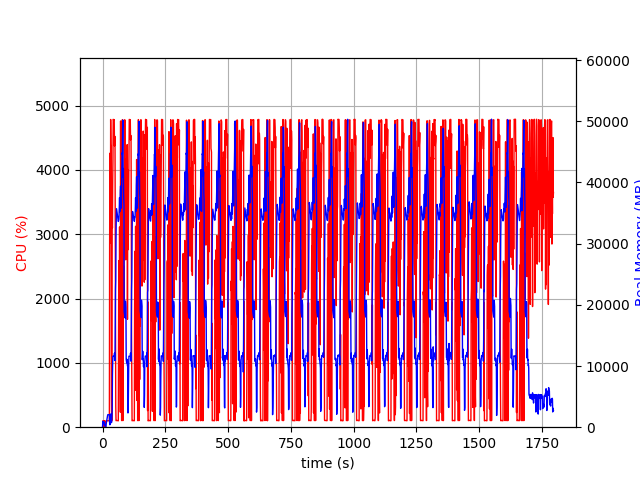

Values plotted in this chart, from the file beside it:
elapsed_time, nproc, cpu, mem_real, mem_virtual
3.814697265625e-05, 1, 0.0, 7.691, 3185
1.006, 17, 27.8, 974.6, 4370
2.014, 4, 102.2, 792.3, 2477
3.022, 5, 100.2, 893.3, 2988
4.03, 3, 100.3, 630.1, 2100
5.037, 3, 99.3, 728.6, 2212
6.044, 3, 100.3, 869, 2212
7.051, 4, 3.0, 394.3, 1951
8.058, 3, 100.3, 368.5, 1659
9.066, 3, 1.0, 320.3, 1608
10.07, 3, 1.0, 265.4, 1560
11.08, 4, 6.9, 466.5, 2117
12.09, 2, 0.0, 28.97, 78.13
13.1, 1, 76.3, 233.2, 1263
14.11, 1, 99.3, 473.2, 1903
15.11, 1, 100.3, 705.2, 3189
16.12, 1, 100.2, 955.2, 3189
17.13, 1, 99.2, 1163, 5749
18.14, 1, 100.2, 1411, 5749
19.14, 1, 100.2, 1663, 5749
20.15, 1, 99.2, 1913, 5749
21.16, 1, 100.2, 2053, 5237
22.17, 1, 100.0, 2052, 5237
23.18, 1, 100.1, 2052, 5237
24.19, 1, 100.1, 2052, 5237
25.2, 1, 99.1, 2052, 5237
26.21, 1, 100.1, 2049, 5237
27.22, 1, 100.1, 2046, 5237
28.23, 1, 2830, 699.4, 9219
29.25, 1, 4259, 396.9, 9241
30.26, 1, 3989, 549, 9271
31.28, 1, 2868, 1661, 9835
32.3, 1, 4783, 1661, 9835
33.32, 1, 4389, 2173, 9835
34.34, 1, 4380, 735.1, 9835
35.36, 1, 453.6, 810.8, 10859
36.37, 1, 100.2, 810.8, 10859
37.37, 1, 99.3, 1671, 10407
38.38, 1, 3146, 2856, 10407
39.43, 1, 3101, 8648, 17113
40.43, 1, 3820, 10718, 26355
41.45, 1, 4154, 11603, 26355
42.47, 1, 4785, 11603, 26355
43.49, 1, 4778, 11603, 26355
44.51, 1, 4780, 11603, 26355
45.53, 1, 4773, 11587, 26355
46.55, 1, 4781, 11579, 26355
47.57, 1, 4371, 12091, 26355
48.58, 1, 4523, 11323, 26355
49.6, 1, 4508, 10886, 28451
50.62, 1, 3008, 17077, 42287
51.63, 1, 1699, 22515, 42287
52.66, 1, 326.4, 24131, 62767
53.67, 1, 102.3, 30806, 62767
54.68, 1, 103.1, 34232, 62767
55.69, 1, 105.2, 35710, 62767
56.69, 1, 103.2, 35405, 62767
57.7, 1, 104.2, 35045, 62767
58.71, 1, 103.2, 34672, 62767
59.72, 1, 101.3, 34401, 62767
... 1,712 more rows
